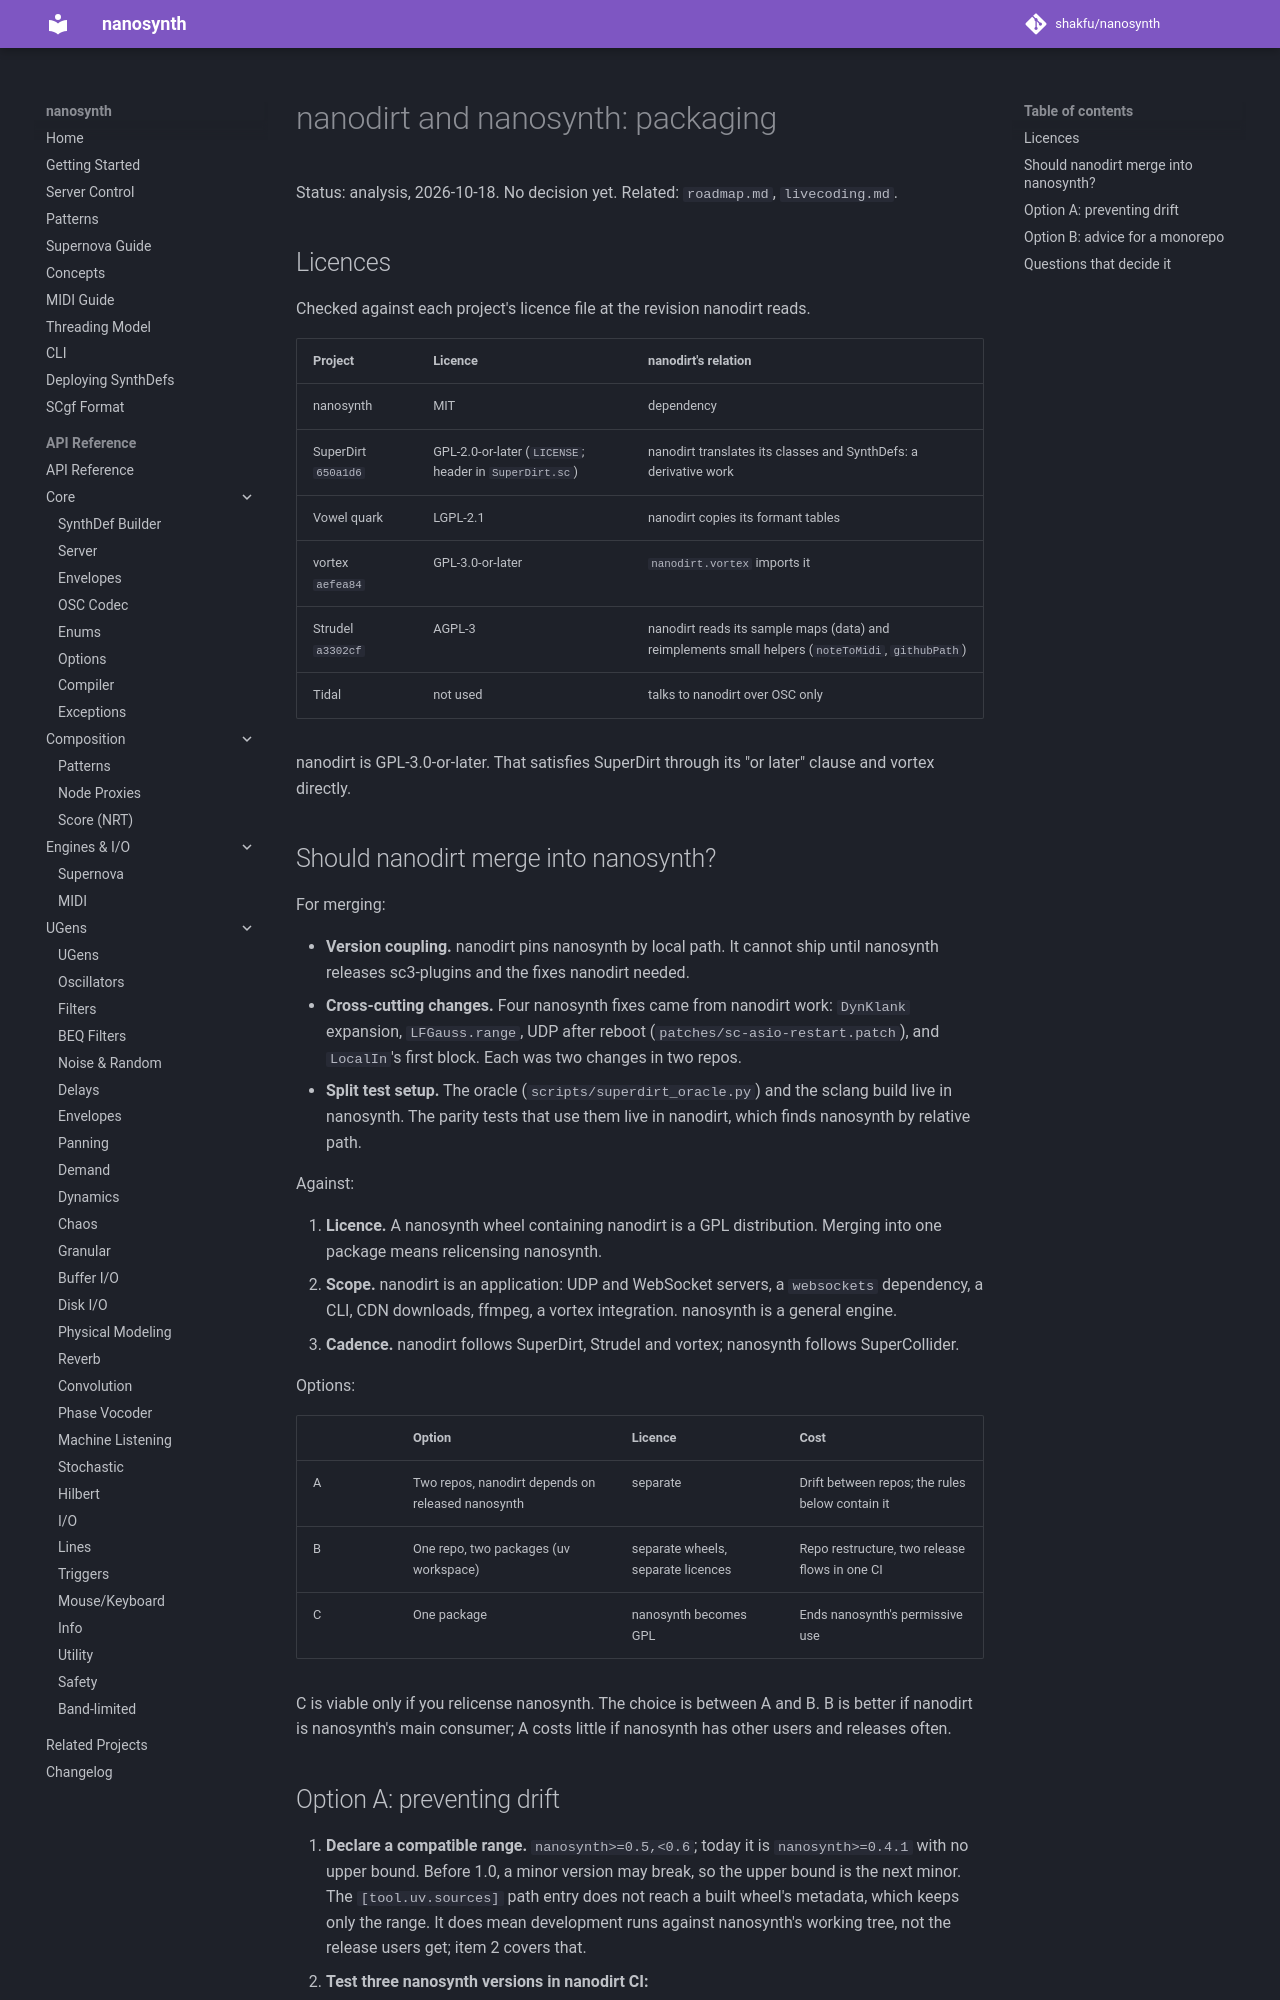

repository: shakfu/nanosynth · page: dev/nanodirt-integration/index.html · generator: mkdocs

# nanodirt and nanosynth: packaging

Status: analysis, 2026-10-18. No decision yet. Related: `roadmap.md`, `livecoding.md`.

## Licences

Checked against each project's licence file at the revision nanodirt reads.

| Project | Licence | nanodirt's relation |
|-|-|-|
| nanosynth | MIT | dependency |
| SuperDirt `650a1d6` | GPL-2.0-or-later (`LICENSE`; header in `SuperDirt.sc`) | nanodirt translates its classes and SynthDefs: a derivative work |
| Vowel quark | LGPL-2.1 | nanodirt copies its formant tables |
| vortex `aefea84` | GPL-3.0-or-later | `nanodirt.vortex` imports it |
| Strudel `a3302cf` | AGPL-3 | nanodirt reads its sample maps (data) and reimplements small helpers (`noteToMidi`, `githubPath`) |
| Tidal | not used | talks to nanodirt over OSC only |

nanodirt is GPL-3.0-or-later. That satisfies SuperDirt through its "or later" clause and vortex directly.

## Should nanodirt merge into nanosynth?

For merging:

- **Version coupling.** nanodirt pins nanosynth by local path. It cannot ship until nanosynth releases sc3-plugins and the fixes nanodirt needed.
- **Cross-cutting changes.** Four nanosynth fixes came from nanodirt work: `DynKlank` expansion, `LFGauss.range`, UDP after reboot (`patches/sc-asio-restart.patch`), and `LocalIn`'s first block. Each was two changes in two repos.
- **Split test setup.** The oracle (`scripts/superdirt_oracle.py`) and the sclang build live in nanosynth. The parity tests that use them live in nanodirt, which finds nanosynth by relative path.

Against:

1. **Licence.** A nanosynth wheel containing nanodirt is a GPL distribution. Merging into one package means relicensing nanosynth.
2. **Scope.** nanodirt is an application: UDP and WebSocket servers, a `websockets` dependency, a CLI, CDN downloads, ffmpeg, a vortex integration. nanosynth is a general engine.
3. **Cadence.** nanodirt follows SuperDirt, Strudel and vortex; nanosynth follows SuperCollider.

Options:

| | Option | Licence | Cost |
|-|-|-|-|
| A | Two repos, nanodirt depends on released nanosynth | separate | Drift between repos; the rules below contain it |
| B | One repo, two packages (uv workspace) | separate wheels, separate licences | Repo restructure, two release flows in one CI |
| C | One package | nanosynth becomes GPL | Ends nanosynth's permissive use |

C is viable only if you relicense nanosynth. The choice is between A and B. B is better if nanodirt is nanosynth's main consumer; A costs little if nanosynth has other users and releases often.
